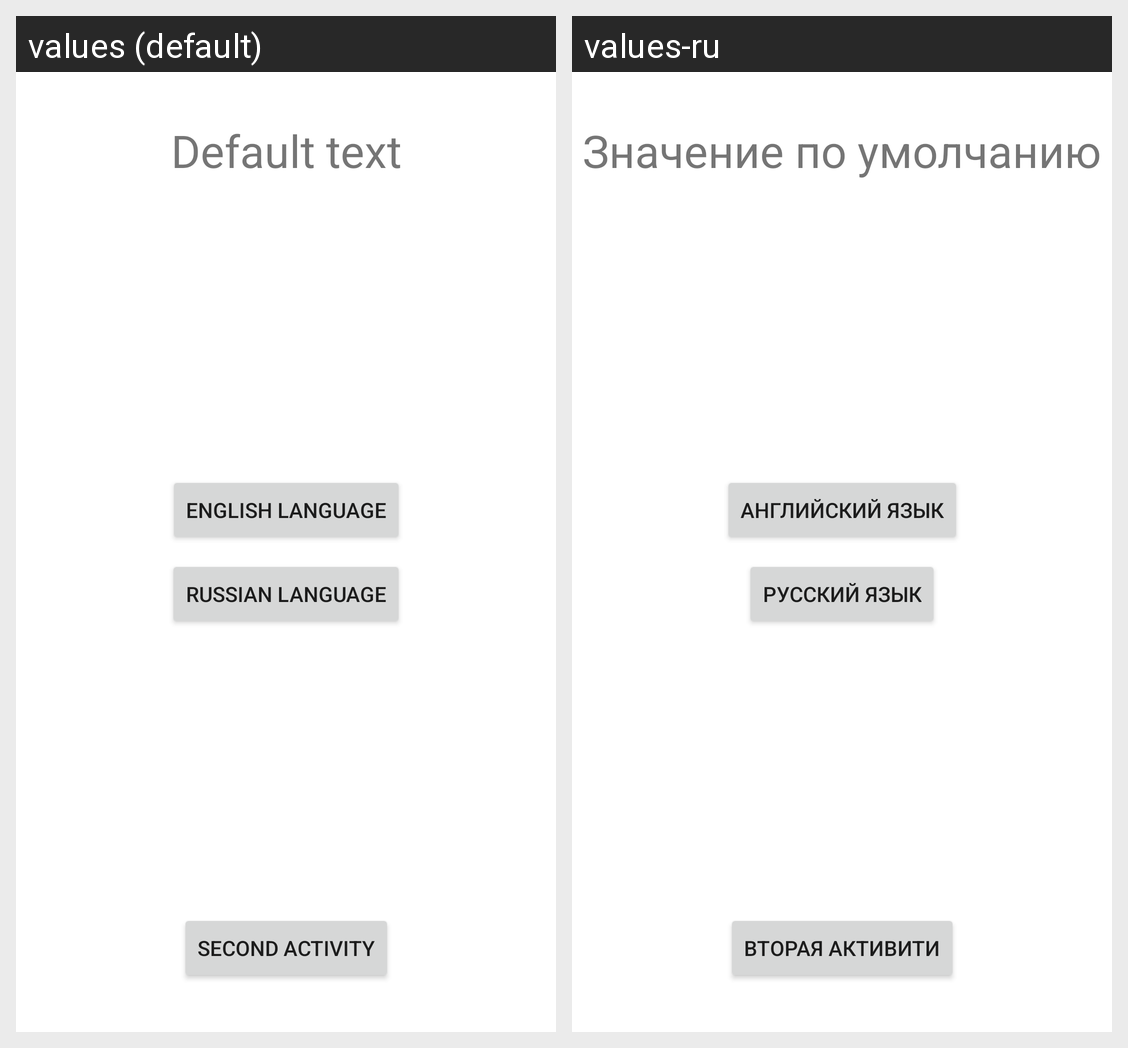

Translations of the strings shown on this Android screen, per locale in the grid:
Android screen res/layout/activity_main.xml rendered under 2 locales, left to right: values (default), values-ru. Device: Nexus 5 (rendered at 1080×1920; each locale shown at half size, 540×960, under a caption strip naming it); theme Theme.Sergeev_Lesson2.
Strings drawn on this screen, with the default value and each locale's value (text and hints the layout hard-codes, and strings that could not be matched under every locale, appear in the picture but are not listed):

english_button_name
  values: English language
  values-ru: Английский язык

russian_button_name
  values: Russian language
  values-ru: Русский язык

go_to_second_activity_button
  values: Second activity
  values-ru: Вторая активити

default_text
  values: Default text
  values-ru: Значение по умолчанию
